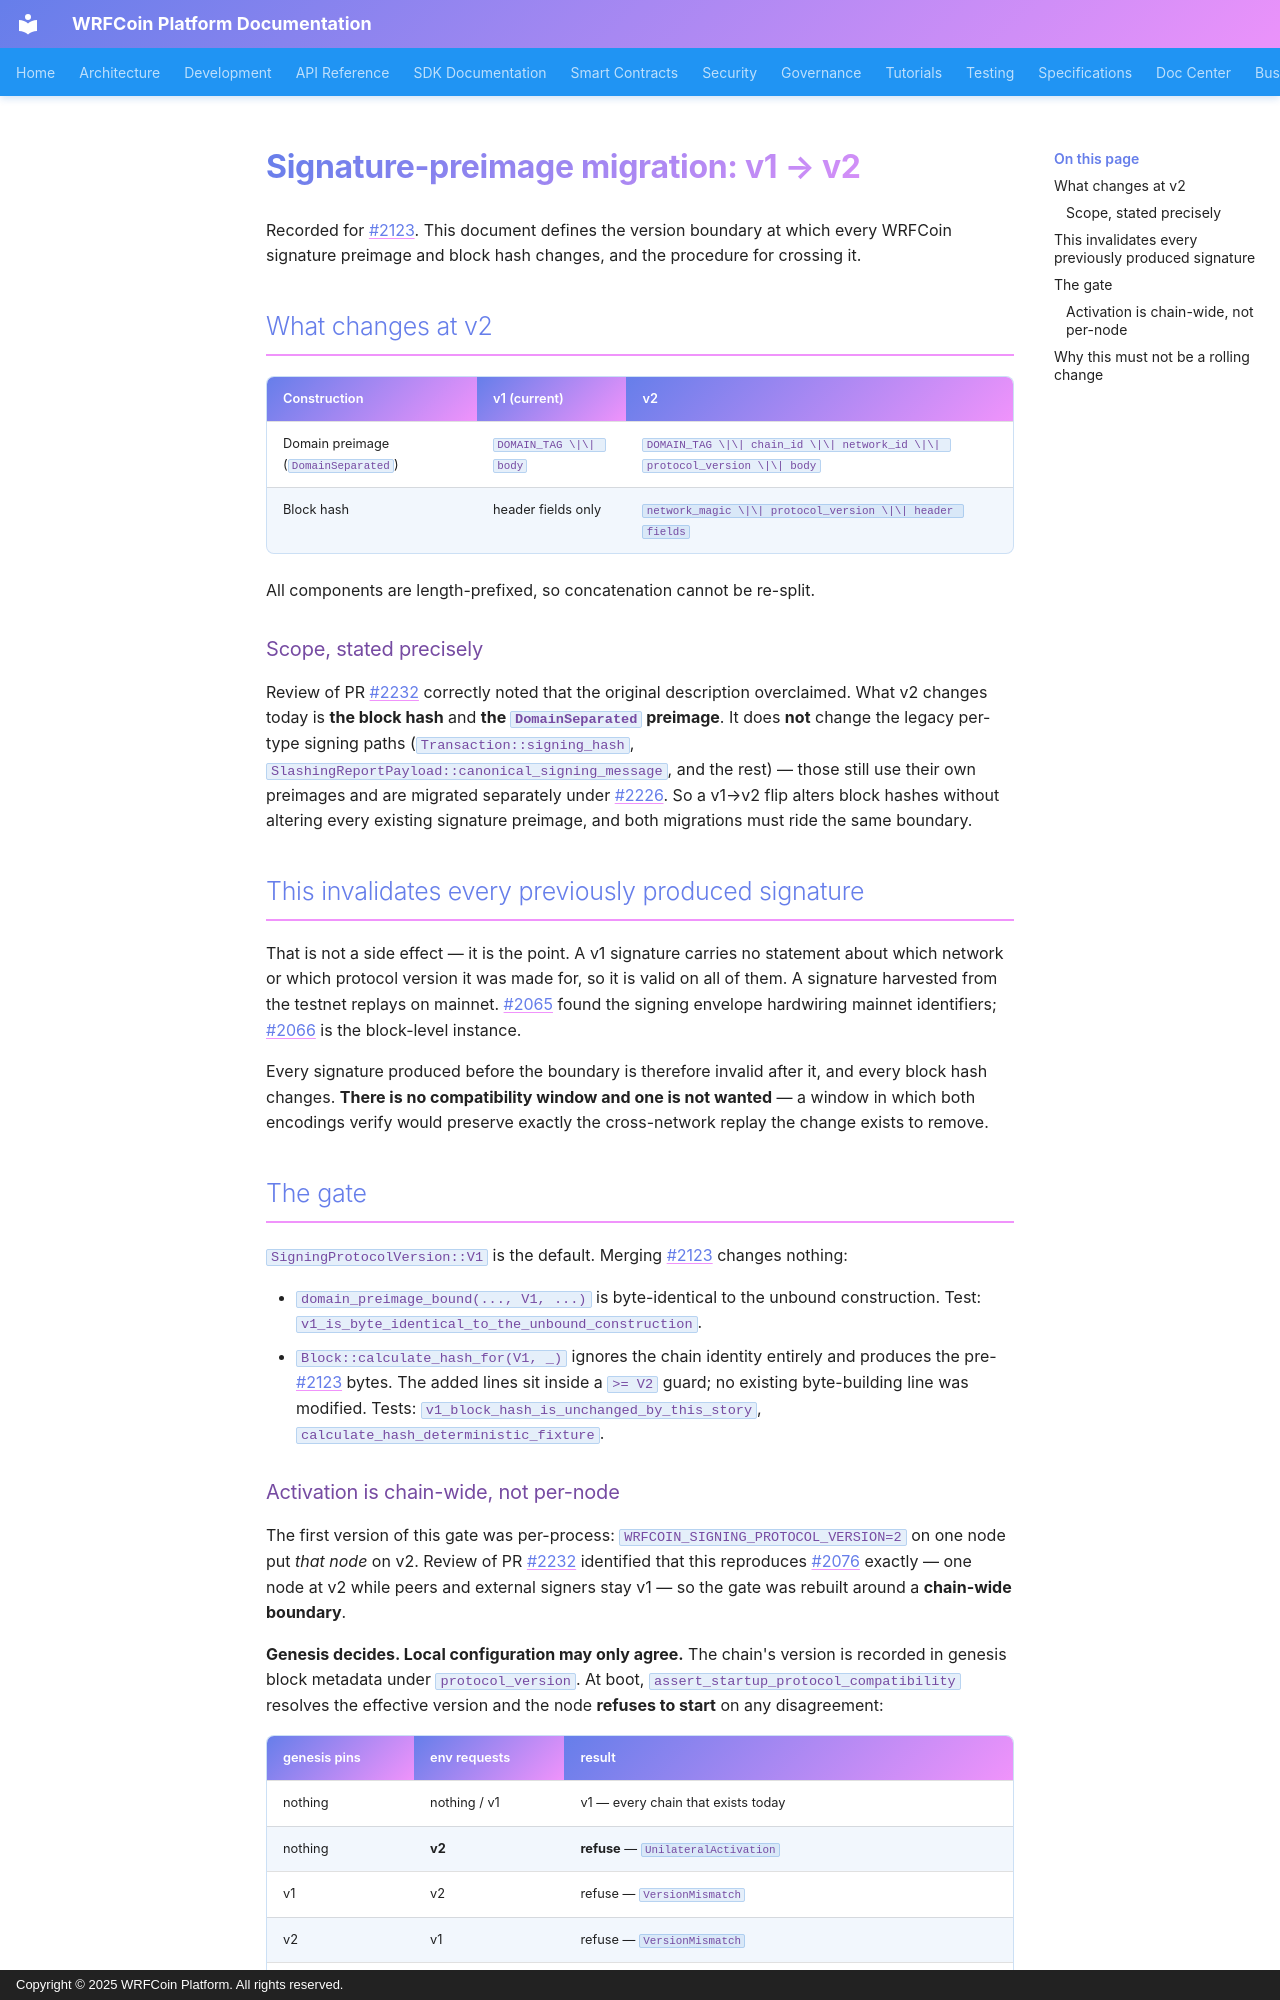

repository: wrfcoin/core4 · page: security/PREIMAGE_MIGRATION/index.html · generator: mkdocs · copyright: Copyright © 2025 WRFCoin Platform. All rights reserved.

# Signature-preimage migration: v1 → v2

Recorded for #2123. This document defines the version boundary at which every WRFCoin signature
preimage and block hash changes, and the procedure for crossing it.

## What changes at v2

| Construction | v1 (current) | v2 |
|---|---|---|
| Domain preimage (`DomainSeparated`) | `DOMAIN_TAG \|\| body` | `DOMAIN_TAG \|\| chain_id \|\| network_id \|\| protocol_version \|\| body` |
| Block hash | header fields only | `network_magic \|\| protocol_version \|\| header fields` |

All components are length-prefixed, so concatenation cannot be re-split.

### Scope, stated precisely

Review of PR #2232 correctly noted that the original description overclaimed. What v2 changes
today is **the block hash** and **the `DomainSeparated` preimage**. It does **not** change the
legacy per-type signing paths (`Transaction::signing_hash`,
`SlashingReportPayload::canonical_signing_message`, and the rest) — those still use their own
preimages and are migrated separately under #2226. So a v1→v2 flip alters block hashes without
altering every existing signature preimage, and both migrations must ride the same boundary.

## This invalidates every previously produced signature

That is not a side effect — it is the point. A v1 signature carries no statement about which
network or which protocol version it was made for, so it is valid on all of them. A signature
harvested from the testnet replays on mainnet. #2065 found the signing envelope hardwiring
mainnet identifiers; #2066 is the block-level instance.

Every signature produced before the boundary is therefore invalid after it, and every block hash
changes. **There is no compatibility window and one is not wanted** — a window in which both
encodings verify would preserve exactly the cross-network replay the change exists to remove.

## The gate

`SigningProtocolVersion::V1` is the default. Merging #2123 changes nothing:

- `domain_preimage_bound(..., V1, ...)` is byte-identical to the unbound construction.
  Test: `v1_is_byte_identical_to_the_unbound_construction`.
- `Block::calculate_hash_for(V1, _)` ignores the chain identity entirely and produces the
  pre-#2123 bytes. The added lines sit inside a `>= V2` guard; no existing byte-building line was
  modified. Tests: `v1_block_hash_is_unchanged_by_this_story`,
  `calculate_hash_deterministic_fixture`.
